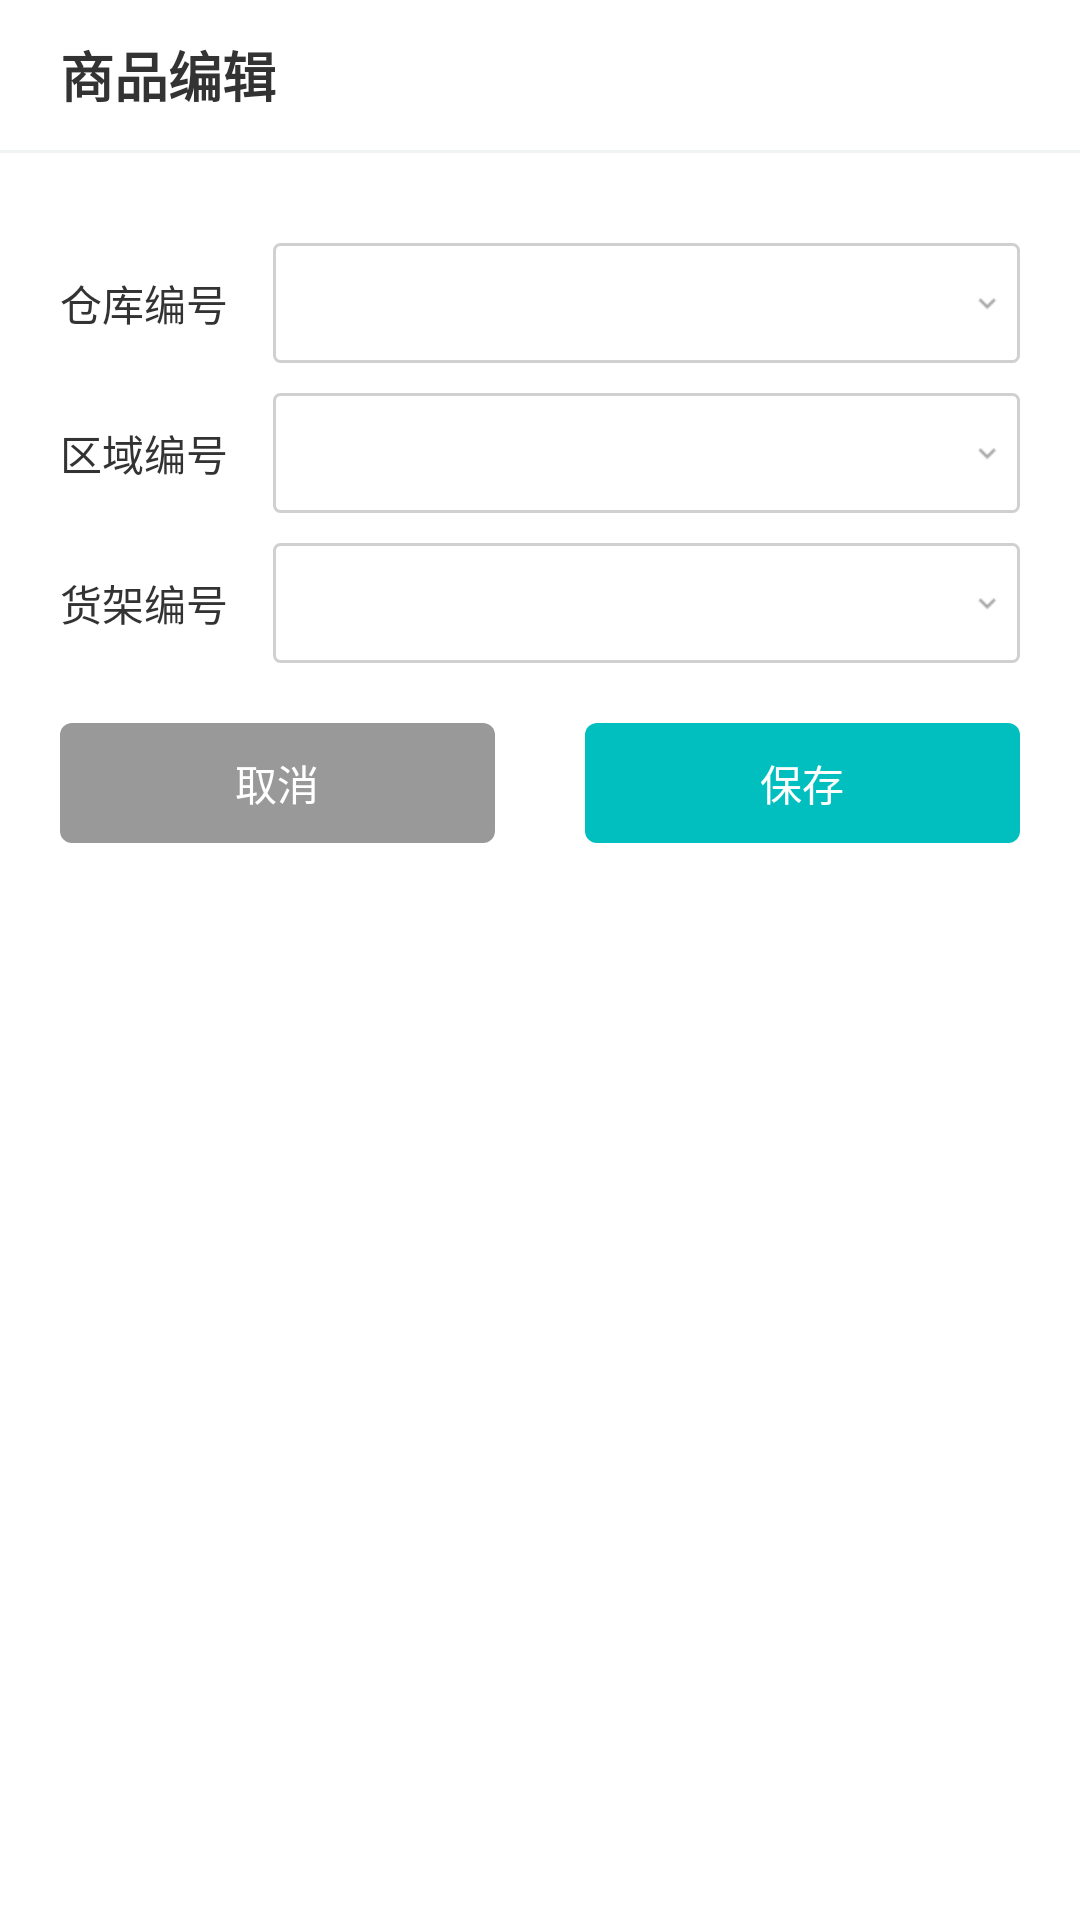

The Android layout XML behind this screen, and the referenced resources:
<!-- AndroidManifest.xml: application theme Theme.EOMRFID -->
<!-- res/layout/dialog_drug_edit.xml -->
<?xml version="1.0" encoding="utf-8"?>
<LinearLayout xmlns:android="http://schemas.android.com/apk/res/android"
    android:layout_width="match_parent"
    android:layout_height="match_parent"
    android:background="@drawable/shape_solid_white_radius_8"
    android:focusable="true"
    android:focusableInTouchMode="true"
    android:orientation="vertical">

    <RelativeLayout
        android:layout_width="match_parent"
        android:layout_height="50dp">

        <TextView
            android:layout_width="wrap_content"
            android:layout_height="wrap_content"
            android:layout_centerVertical="true"
            android:layout_marginLeft="20dp"
            android:text="商品编辑"
            android:textColor="@color/colorTxtBlack"
            android:textSize="18sp"
            android:textStyle="bold" />
    </RelativeLayout>

    <View
        android:layout_width="match_parent"
        android:layout_height="1dp"
        android:background="@color/colorLineGrey" />

    <LinearLayout
        android:layout_width="match_parent"
        android:layout_height="wrap_content"
        android:layout_marginLeft="20dp"
        android:layout_marginTop="30dp"
        android:layout_marginRight="20dp"
        android:orientation="horizontal">

        <TextView
            android:layout_width="wrap_content"
            android:layout_height="match_parent"
            android:gravity="center_vertical"
            android:text="仓库编号"
            android:textColor="@color/colorTxtBlack"
            android:textSize="14sp" />

        <Spinner
            android:id="@+id/spinner_warehouse"
            android:layout_width="match_parent"
            android:layout_height="40dp"
            android:layout_marginLeft="15dp"
            android:background="@drawable/layer_list_spinner_bg"
            android:dropDownVerticalOffset="41dp" />
    </LinearLayout>


    <LinearLayout
        android:layout_width="match_parent"
        android:layout_height="wrap_content"
        android:layout_marginLeft="20dp"
        android:layout_marginTop="10dp"
        android:layout_marginRight="20dp"
        android:orientation="horizontal">

        <TextView
            android:layout_width="wrap_content"
            android:layout_height="match_parent"
            android:gravity="center_vertical"
            android:text="区域编号"
            android:textColor="@color/colorTxtBlack"
            android:textSize="14sp" />

        <Spinner
            android:id="@+id/spinner_region"
            android:layout_width="match_parent"
            android:layout_height="40dp"
            android:layout_marginLeft="15dp"
            android:background="@drawable/layer_list_spinner_bg"
            android:dropDownVerticalOffset="41dp" />
    </LinearLayout>

    <LinearLayout
        android:layout_width="match_parent"
        android:layout_height="wrap_content"
        android:layout_marginLeft="20dp"
        android:layout_marginTop="10dp"
        android:layout_marginRight="20dp"
        android:orientation="horizontal">

        <TextView
            android:layout_width="wrap_content"
            android:layout_height="match_parent"
            android:gravity="center_vertical"
            android:text="货架编号"
            android:textColor="@color/colorTxtBlack"
            android:textSize="14sp" />

        <Spinner
            android:id="@+id/spinner_shelf"
            android:layout_width="match_parent"
            android:layout_height="40dp"
            android:layout_marginLeft="15dp"
            android:background="@drawable/layer_list_spinner_bg"
            android:dropDownVerticalOffset="41dp" />
    </LinearLayout>

    <LinearLayout
        android:layout_width="match_parent"
        android:layout_height="wrap_content"
        android:layout_margin="20dp"
        android:orientation="horizontal">

        <TextView
            android:id="@+id/btn_cancel"
            style="?android:attr/borderlessButtonStyle"
            android:layout_width="0dp"
            android:layout_height="40dp"
            android:layout_weight="1"
            android:background="@drawable/shape_solid_grey_radius_4"
            android:text="取消"
            android:textColor="@color/white"
            android:textSize="14sp" />

        <Button
            android:id="@+id/btn_confirm"
            style="?android:attr/borderlessButtonStyle"
            android:layout_width="0dp"
            android:layout_height="40dp"
            android:layout_marginLeft="30dp"
            android:layout_weight="1"
            android:background="@drawable/shape_solid_green_radius_4"
            android:text="保存"
            android:textColor="@color/white"
            android:textSize="14sp" />
    </LinearLayout>
</LinearLayout>
<!-- resources referenced by this layout -->
<resources>
  <color name="colorLineGrey">#EFF3F4</color>
  <color name="colorTxtBlack">#333333</color>
  <color name="white">#FFFFFFFF</color>
  <!-- drawable layer_list_spinner_bg (drawable) -->
  <?xml version="1.0" encoding="utf-8"?>
  <layer-list xmlns:android="http://schemas.android.com/apk/res/android">
      //第一组item 圆角边框。
      <item>
          <shape>
              <stroke
                  android:width="1dp"
                  android:color="#D0D0D0" />
              //边框线颜色
              <corners android:radius="2dp" />
              //圆角度数
              <solid android:color="@color/white">//背景颜色
              </solid>
              //边距
          </shape>
      </item>
      //第二组item 插入图片(替换spinner默认箭头)
      <item android:right="5dp">
          <bitmap
              android:gravity="right"
              android:src="@mipmap/spinner_bg" />
          //箭头图片
      </item>
  </layer-list>
  <!-- drawable shape_solid_green_radius_4 (drawable) -->
  <?xml version="1.0" encoding="utf-8"?>
  <shape xmlns:android="http://schemas.android.com/apk/res/android">
  
      <solid android:color="@color/colorTxtGreen" />
      <corners android:radius="4dp" />
  </shape>
  <!-- drawable shape_solid_grey_radius_4 (drawable) -->
  <?xml version="1.0" encoding="utf-8"?>
  <shape xmlns:android="http://schemas.android.com/apk/res/android">
  
      <solid android:color="#999999" />
      <corners android:radius="4dp" />
  </shape>
  <style name="Theme.EOMRFID" parent="Theme.MaterialComponents.DayNight.NoActionBar">
          
          <item name="colorPrimary">@color/colorTxtGreen</item>
          <item name="colorPrimaryVariant">@color/colorTxtGreen</item>
          
          
          
          
          
          
          <item name="android:statusBarColor" tools:targetApi="l">@color/white</item>
          
      </style>
  <color name="colorTxtGreen">#01BFBF</color>
</resources>
